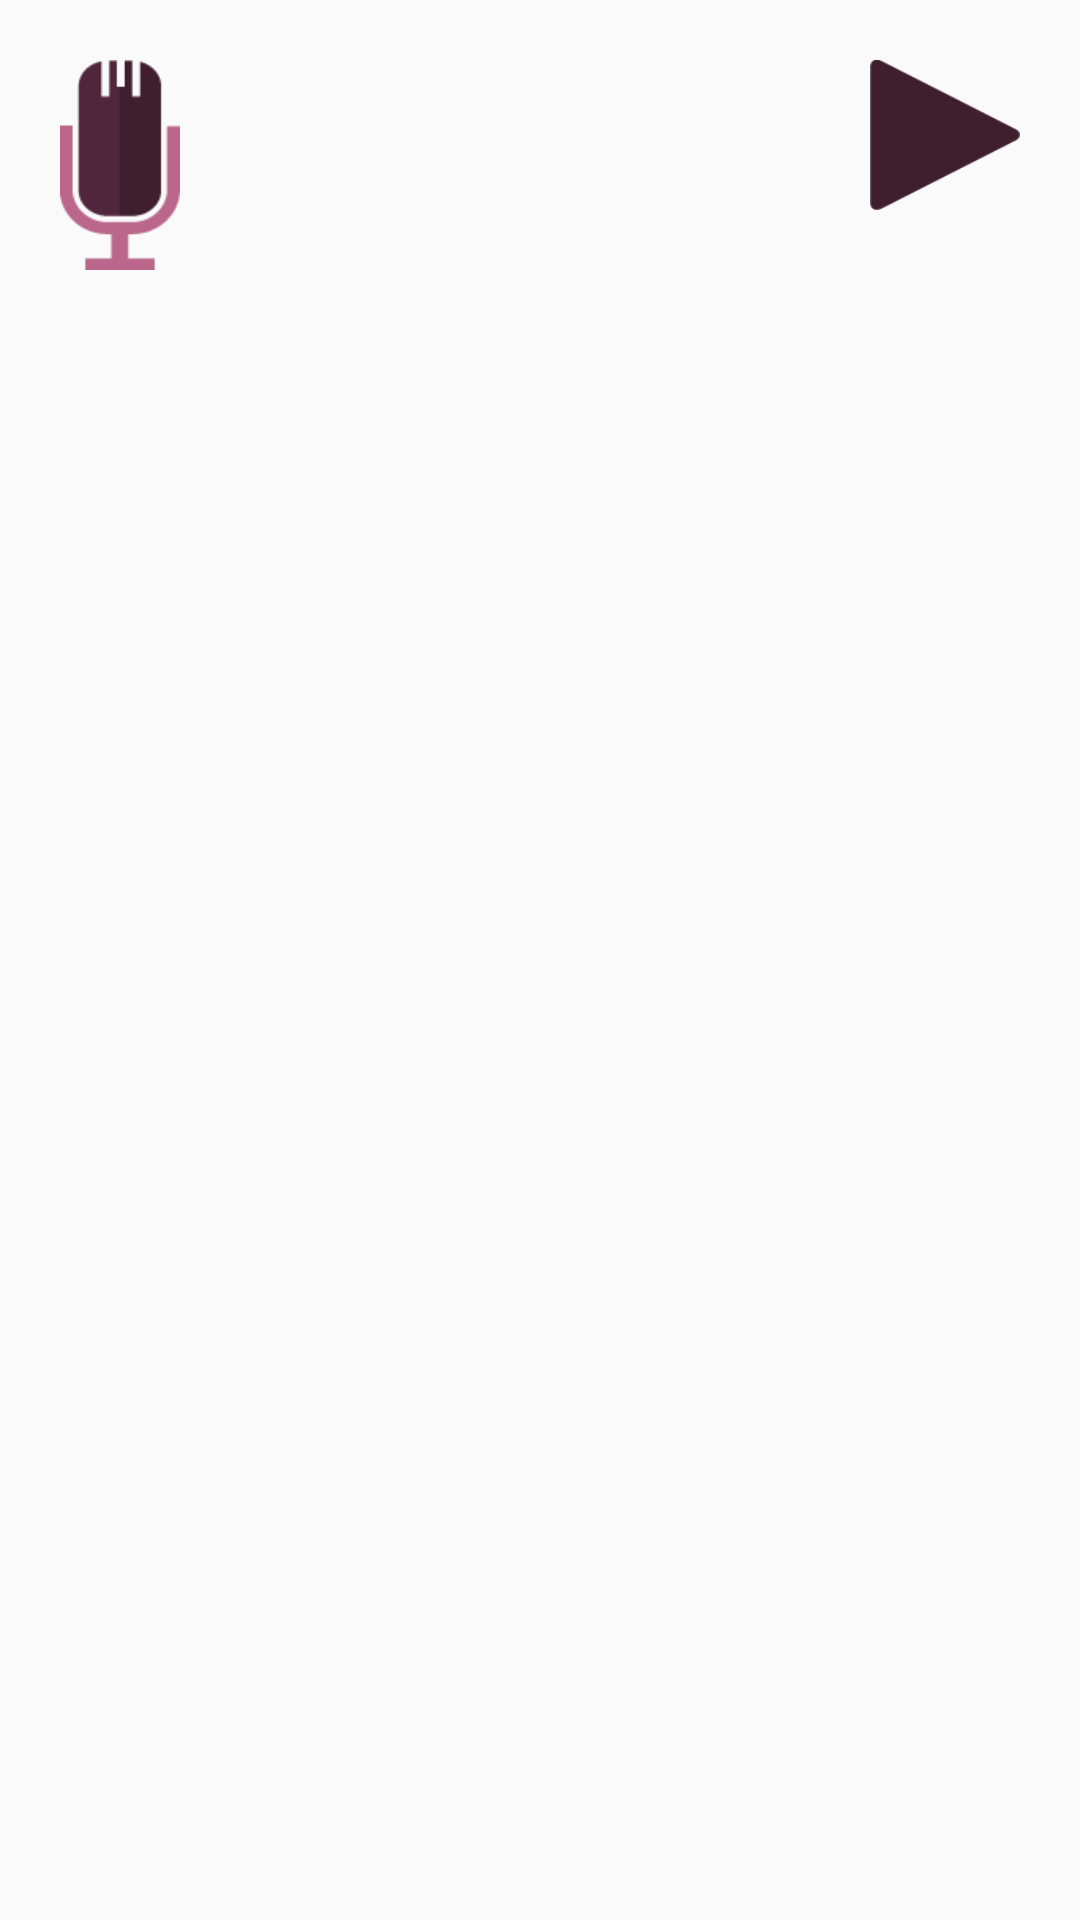

Reconstruct the res/layout file that produces this screen, plus the resources it refers to.
<!-- AndroidManifest.xml: application theme AppTheme -->
<!-- res/layout/menu_record_new_tone.xml -->
<?xml version="1.0" encoding="utf-8"?>
<RelativeLayout xmlns:android="http://schemas.android.com/apk/res/android"
    android:layout_width="200dp"
    android:layout_height="200dp">

    <ImageButton
        android:layout_width="50dp"
        android:layout_height="50dp"
        android:layout_marginRight="20dp"
        android:background="@drawable/play_button"
        android:id="@+id/playButton"
        android:layout_marginEnd="20dp"
        android:layout_alignTop="@+id/recordButton"
        android:layout_alignParentRight="true"
        android:layout_alignParentEnd="true" />

    <ImageButton
        android:layout_width="40dp"
        android:layout_height="70dp"
        android:background="@drawable/record_button"
        android:id="@+id/recordButton"
        android:layout_marginLeft="20dp"
        android:layout_marginTop="20dp"
        android:layout_alignParentTop="true"
        android:layout_alignParentLeft="true"
        android:layout_alignParentStart="true"
        android:layout_marginStart="20dp" />
</RelativeLayout>
<!-- resources referenced by this layout -->
<resources>
  <!-- drawable play_button: png bitmap (drawable, 1205 bytes) -->
  <!-- drawable record_button: png bitmap (drawable, 1351 bytes) -->
  <style name="AppTheme" parent="Theme.AppCompat.Light.DarkActionBar">
          
          <item name="colorPrimary">@color/colorPrimary</item>
          <item name="colorPrimaryDark">@color/colorPrimaryDark</item>
          <item name="colorAccent">@color/colorAccent</item>
      </style>
  <color name="colorPrimary">#3F51B5</color>
  <color name="colorPrimaryDark">#303F9F</color>
  <color name="colorAccent">#FF4081</color>
</resources>
